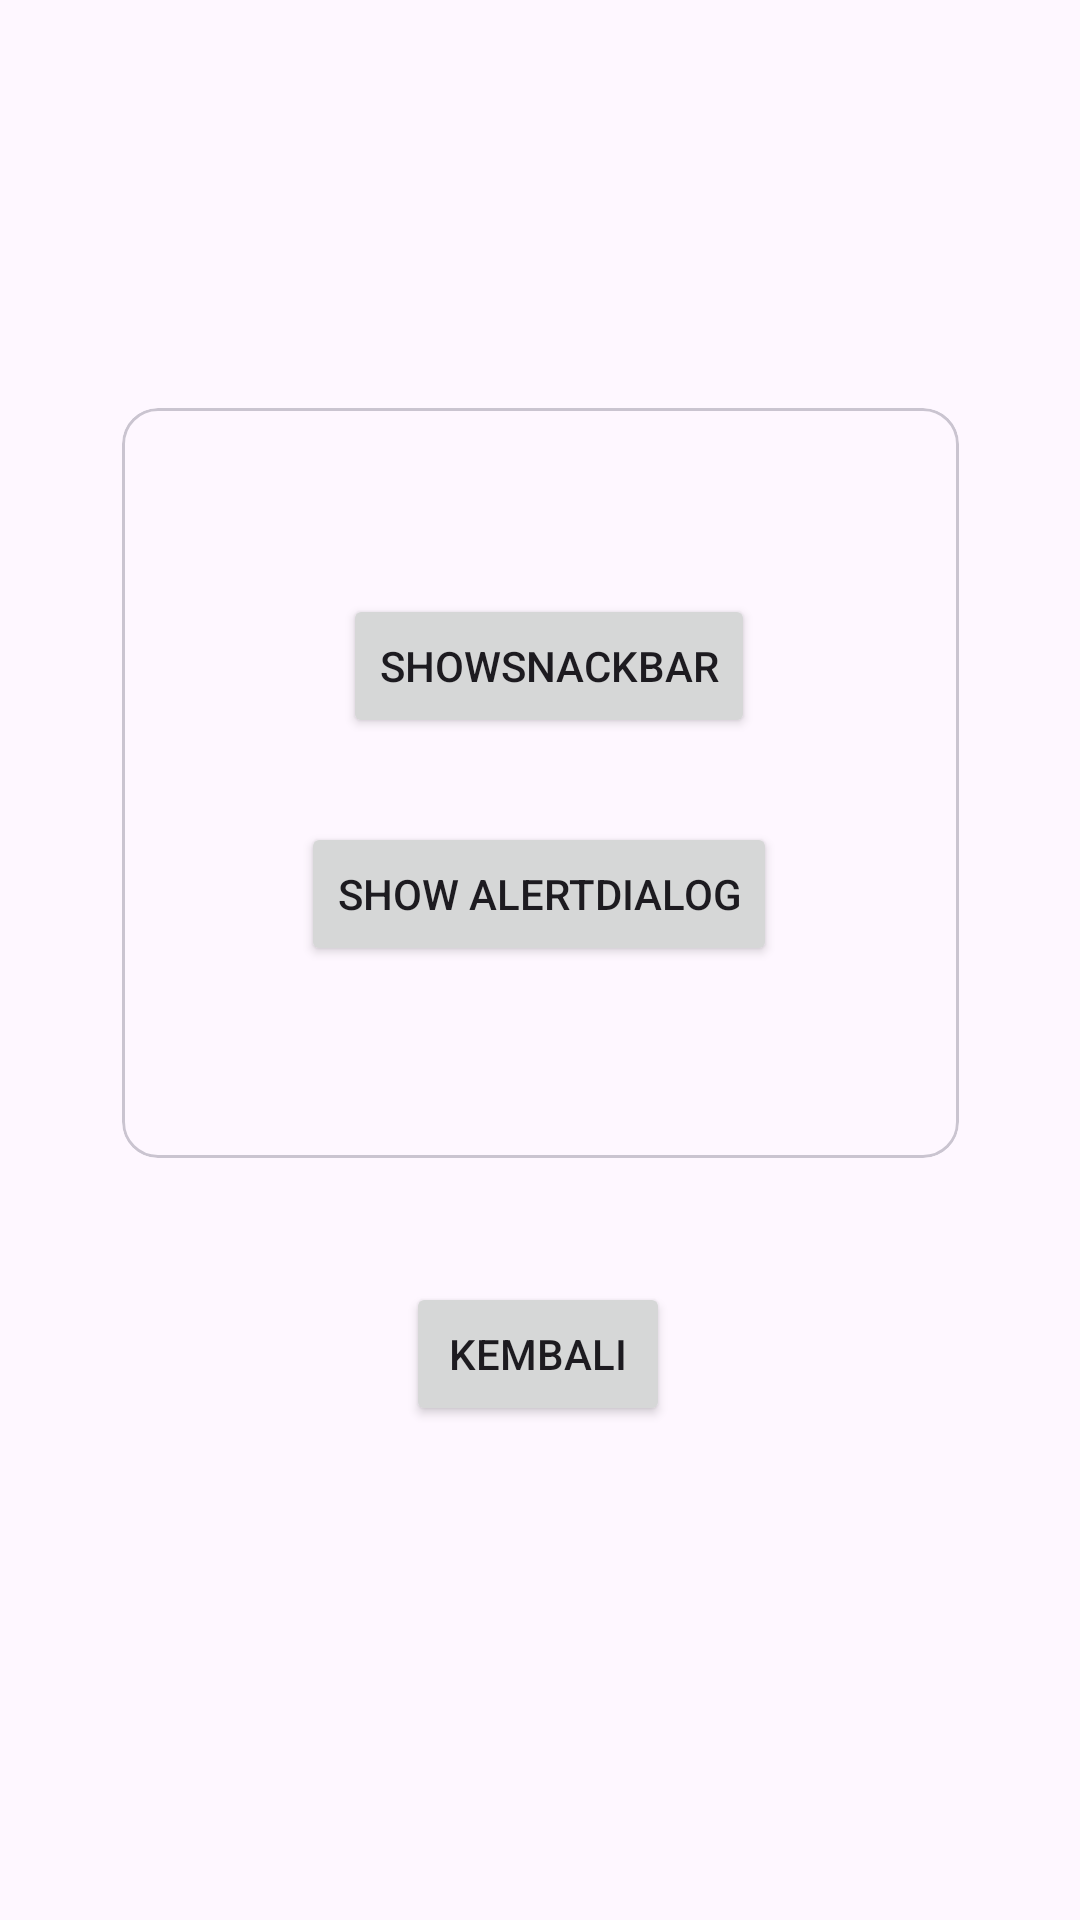

Produce the Android XML layout that renders to this screen, including the resource entries it uses.
<!-- AndroidManifest.xml: application theme Theme.PaniApps -->
<!-- res/layout/activity_fourth.xml -->
<?xml version="1.0" encoding="utf-8"?>
<androidx.constraintlayout.widget.ConstraintLayout xmlns:android="http://schemas.android.com/apk/res/android"
    xmlns:app="http://schemas.android.com/apk/res-auto"
    xmlns:tools="http://schemas.android.com/tools"
    android:id="@+id/main"
    android:layout_width="match_parent"
    android:layout_height="match_parent"
    tools:context=".MainActivity">

    <TextView
        android:id="@+id/textView"
        android:layout_width="wrap_content"
        android:layout_height="wrap_content"
        android:text="PERTEMUAN 4"
        app:layout_constraintBottom_toBottomOf="parent"
        app:layout_constraintEnd_toEndOf="parent"
        app:layout_constraintHorizontal_bias="0.468"
        app:layout_constraintStart_toStartOf="parent"
        app:layout_constraintTop_toTopOf="parent"
        app:layout_constraintVertical_bias="0.574" />

    <Button
        android:id="@+id/btnKembali"
        android:layout_width="wrap_content"
        android:layout_height="wrap_content"
        android:layout_marginTop="52dp"
        android:text="Kembali"
        app:layout_constraintEnd_toEndOf="parent"
        app:layout_constraintHorizontal_bias="0.498"
        app:layout_constraintStart_toStartOf="parent"
        app:layout_constraintTop_toBottomOf="@+id/textView" />

    <com.google.android.material.card.MaterialCardView
        android:layout_width="279dp"
        android:layout_height="250dp"
        android:layout_marginTop="136dp"
        app:layout_constraintEnd_toEndOf="parent"
        app:layout_constraintStart_toStartOf="parent"
        app:layout_constraintTop_toTopOf="parent">

        <androidx.constraintlayout.widget.ConstraintLayout
            android:layout_width="219dp"
            android:layout_height="189dp"
            android:layout_margin="30dp">

            <Button
                android:id="@+id/btnShowSnackbar"
                android:layout_width="wrap_content"
                android:layout_height="wrap_content"
                android:layout_marginTop="32dp"
                android:text="ShowSnackbar"
                app:layout_constraintEnd_toEndOf="parent"
                app:layout_constraintHorizontal_bias="0.533"
                app:layout_constraintStart_toStartOf="parent"
                app:layout_constraintTop_toTopOf="parent" />

            <Button
                android:id="@+id/btnShowAlertDialog"
                android:layout_width="wrap_content"
                android:layout_height="wrap_content"
                android:layout_marginTop="28dp"
                android:text="Show AlertDialog"
                app:layout_constraintEnd_toEndOf="parent"
                app:layout_constraintHorizontal_bias="0.491"
                app:layout_constraintStart_toStartOf="parent"
                app:layout_constraintTop_toBottomOf="@+id/btnShowSnackbar" />
        </androidx.constraintlayout.widget.ConstraintLayout>

    </com.google.android.material.card.MaterialCardView>


</androidx.constraintlayout.widget.ConstraintLayout>
<!-- resources referenced by this layout -->
<resources>
  <style name="Theme.PaniApps" parent="Base.Theme.PaniApps" />
  <style name="Base.Theme.PaniApps" parent="Theme.Material3.DayNight.NoActionBar">
          
          
      </style>
</resources>
